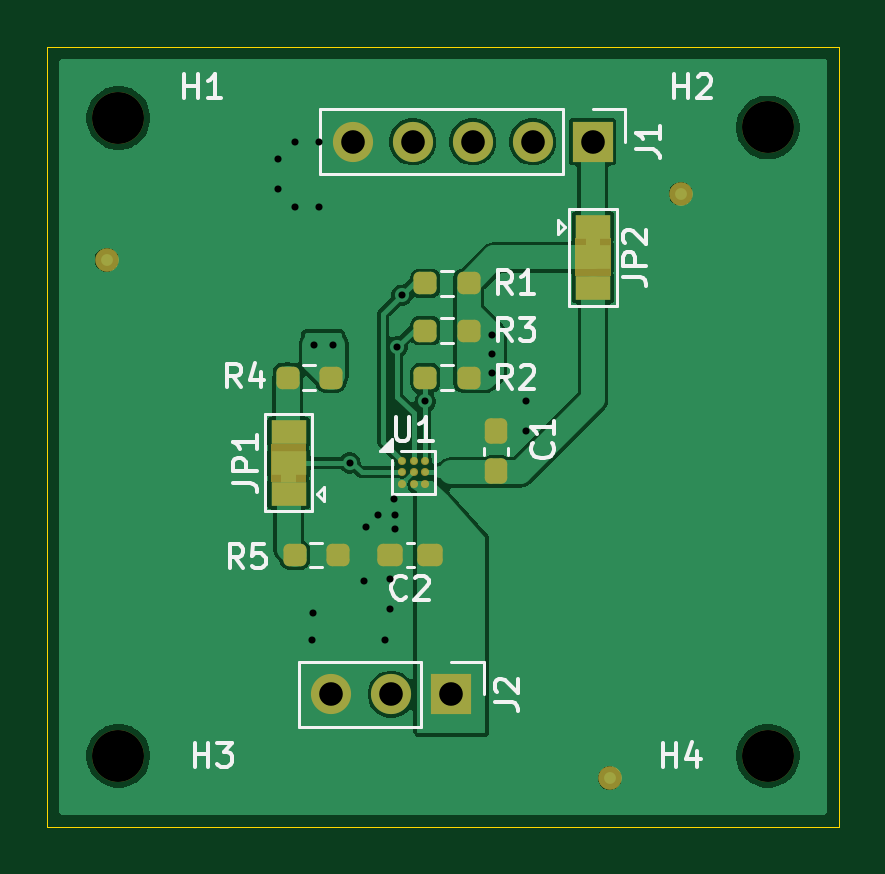
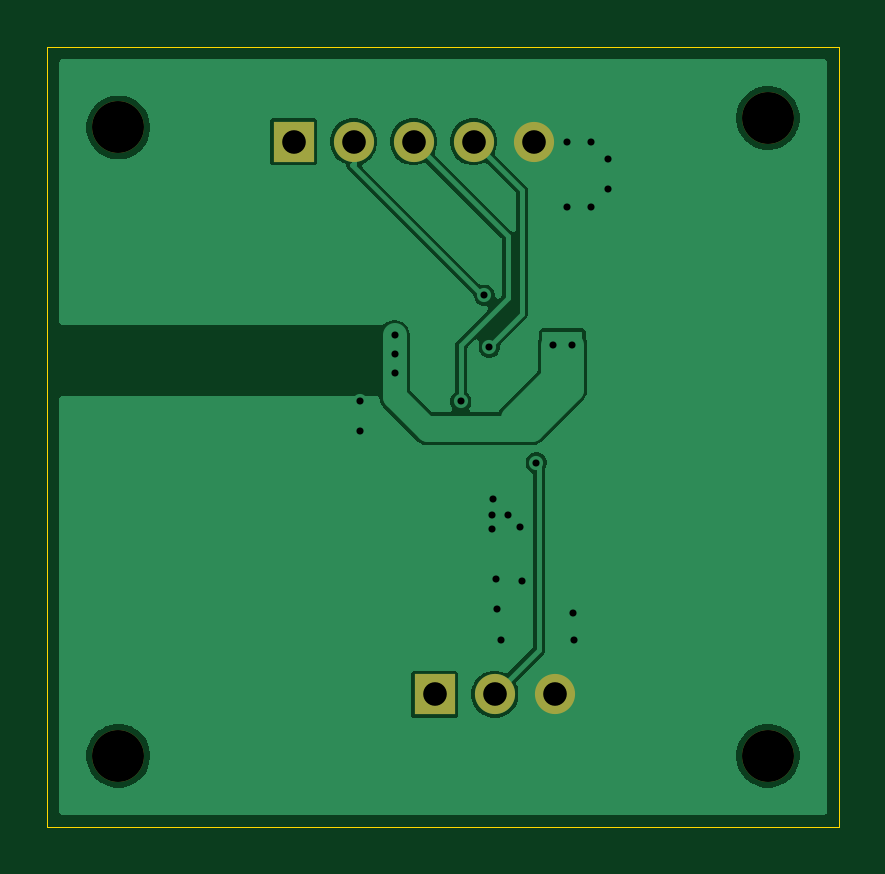
Circuit board: 9 layer files. Board 33.5 x 33.0 mm.
- bottom_copper: BQ27621-G1_Breakout_Board_v1-B_Cu.gbr (27655 bytes)
- bottom_mask: BQ27621-G1_Breakout_Board_v1-B_Mask.gbr (1027 bytes)
- outline: BQ27621-G1_Breakout_Board_v1-Edge_Cuts.gbr (651 bytes)
- top_copper: BQ27621-G1_Breakout_Board_v1-F_Cu.gbr (54165 bytes)
- top_mask: BQ27621-G1_Breakout_Board_v1-F_Mask.gbr (3594 bytes)
- paste: BQ27621-G1_Breakout_Board_v1-F_Paste.gbr (2289 bytes)
- top_silk: BQ27621-G1_Breakout_Board_v1-F_Silkscreen.gbr (17598 bytes)
- drill: BQ27621-G1_Breakout_Board_v1-NPTH.drl (410 bytes)
- drill: BQ27621-G1_Breakout_Board_v1-PTH.drl (955 bytes)

=== bottom_copper: BQ27621-G1_Breakout_Board_v1-B_Cu.gbr (27655 bytes, source omitted) ===
=== bottom_mask: BQ27621-G1_Breakout_Board_v1-B_Mask.gbr ===
%TF.GenerationSoftware,KiCad,Pcbnew,9.0.3*%
%TF.CreationDate,2025-08-01T20:51:34+05:30*%
%TF.ProjectId,BQ27621-G1_Breakout_Board_v1,42513237-3632-4312-9d47-315f42726561,rev?*%
%TF.SameCoordinates,Original*%
%TF.FileFunction,Soldermask,Bot*%
%TF.FilePolarity,Negative*%
%FSLAX46Y46*%
G04 Gerber Fmt 4.6, Leading zero omitted, Abs format (unit mm)*
G04 Created by KiCad (PCBNEW 9.0.3) date 2025-08-01 20:51:34*
%MOMM*%
%LPD*%
G01*
G04 APERTURE LIST*
%ADD10R,1.700000X1.700000*%
%ADD11C,1.700000*%
%ADD12C,2.200000*%
G04 APERTURE END LIST*
D10*
%TO.C,J1*%
X146780000Y-83550000D03*
D11*
X144240000Y-83550000D03*
X141700000Y-83550000D03*
X139160000Y-83550000D03*
X136620000Y-83550000D03*
%TD*%
D12*
%TO.C,H4*%
X154200000Y-109550000D03*
%TD*%
%TO.C,H3*%
X126700000Y-109550000D03*
%TD*%
%TO.C,H1*%
X126700000Y-82550000D03*
%TD*%
D10*
%TO.C,J2*%
X140800000Y-106950000D03*
D11*
X138260000Y-106950000D03*
X135720000Y-106950000D03*
%TD*%
D12*
%TO.C,H2*%
X154200000Y-82950000D03*
%TD*%
M02*

=== outline: BQ27621-G1_Breakout_Board_v1-Edge_Cuts.gbr ===
%TF.GenerationSoftware,KiCad,Pcbnew,9.0.3*%
%TF.CreationDate,2025-08-01T20:51:34+05:30*%
%TF.ProjectId,BQ27621-G1_Breakout_Board_v1,42513237-3632-4312-9d47-315f42726561,rev?*%
%TF.SameCoordinates,Original*%
%TF.FileFunction,Profile,NP*%
%FSLAX46Y46*%
G04 Gerber Fmt 4.6, Leading zero omitted, Abs format (unit mm)*
G04 Created by KiCad (PCBNEW 9.0.3) date 2025-08-01 20:51:34*
%MOMM*%
%LPD*%
G01*
G04 APERTURE LIST*
%TA.AperFunction,Profile*%
%ADD10C,0.050000*%
%TD*%
G04 APERTURE END LIST*
D10*
X123700000Y-79550000D02*
X157200000Y-79550000D01*
X157200000Y-112550000D01*
X123700000Y-112550000D01*
X123700000Y-79550000D01*
M02*

=== top_copper: BQ27621-G1_Breakout_Board_v1-F_Cu.gbr (54165 bytes, source omitted) ===
=== top_mask: BQ27621-G1_Breakout_Board_v1-F_Mask.gbr ===
%TF.GenerationSoftware,KiCad,Pcbnew,9.0.3*%
%TF.CreationDate,2025-08-01T20:51:34+05:30*%
%TF.ProjectId,BQ27621-G1_Breakout_Board_v1,42513237-3632-4312-9d47-315f42726561,rev?*%
%TF.SameCoordinates,Original*%
%TF.FileFunction,Soldermask,Top*%
%TF.FilePolarity,Negative*%
%FSLAX46Y46*%
G04 Gerber Fmt 4.6, Leading zero omitted, Abs format (unit mm)*
G04 Created by KiCad (PCBNEW 9.0.3) date 2025-08-01 20:51:34*
%MOMM*%
%LPD*%
G01*
G04 APERTURE LIST*
G04 Aperture macros list*
%AMRoundRect*
0 Rectangle with rounded corners*
0 $1 Rounding radius*
0 $2 $3 $4 $5 $6 $7 $8 $9 X,Y pos of 4 corners*
0 Add a 4 corners polygon primitive as box body*
4,1,4,$2,$3,$4,$5,$6,$7,$8,$9,$2,$3,0*
0 Add four circle primitives for the rounded corners*
1,1,$1+$1,$2,$3*
1,1,$1+$1,$4,$5*
1,1,$1+$1,$6,$7*
1,1,$1+$1,$8,$9*
0 Add four rect primitives between the rounded corners*
20,1,$1+$1,$2,$3,$4,$5,0*
20,1,$1+$1,$4,$5,$6,$7,0*
20,1,$1+$1,$6,$7,$8,$9,0*
20,1,$1+$1,$8,$9,$2,$3,0*%
G04 Aperture macros list end*
%ADD10R,1.700000X1.700000*%
%ADD11C,1.700000*%
%ADD12RoundRect,0.237500X0.250000X0.237500X-0.250000X0.237500X-0.250000X-0.237500X0.250000X-0.237500X0*%
%ADD13R,1.500000X1.000000*%
%ADD14C,2.200000*%
%ADD15RoundRect,0.237500X0.237500X-0.300000X0.237500X0.300000X-0.237500X0.300000X-0.237500X-0.300000X0*%
%ADD16RoundRect,0.237500X-0.250000X-0.237500X0.250000X-0.237500X0.250000X0.237500X-0.250000X0.237500X0*%
%ADD17C,1.000000*%
%ADD18C,0.345000*%
%ADD19RoundRect,0.237500X0.300000X0.237500X-0.300000X0.237500X-0.300000X-0.237500X0.300000X-0.237500X0*%
G04 APERTURE END LIST*
%TO.C,JP2*%
G36*
X147550000Y-87650000D02*
G01*
X146050000Y-87650000D01*
X146050000Y-89250000D01*
X147550000Y-89250000D01*
X147550000Y-87650000D01*
G37*
%TO.C,JP1*%
G36*
X133157500Y-97950000D02*
G01*
X134657500Y-97950000D01*
X134657500Y-96350000D01*
X133157500Y-96350000D01*
X133157500Y-97950000D01*
G37*
%TD*%
D10*
%TO.C,J1*%
X146780000Y-83550000D03*
D11*
X144240000Y-83550000D03*
X141700000Y-83550000D03*
X139160000Y-83550000D03*
X136620000Y-83550000D03*
%TD*%
D12*
%TO.C,R1*%
X141525000Y-89550000D03*
X139700000Y-89550000D03*
%TD*%
D13*
%TO.C,JP2*%
X146800000Y-87150000D03*
X146800000Y-88450000D03*
X146800000Y-89750000D03*
%TD*%
D14*
%TO.C,H4*%
X154200000Y-109550000D03*
%TD*%
D12*
%TO.C,R4*%
X135700000Y-93550000D03*
X133875000Y-93550000D03*
%TD*%
D15*
%TO.C,C1*%
X142700000Y-97512500D03*
X142700000Y-95787500D03*
%TD*%
D16*
%TO.C,R5*%
X134175000Y-101050000D03*
X136000000Y-101050000D03*
%TD*%
D17*
%TO.C,FID1*%
X150500000Y-85750000D03*
%TD*%
D14*
%TO.C,H3*%
X126700000Y-109550000D03*
%TD*%
D13*
%TO.C,JP1*%
X133907500Y-98450000D03*
X133907500Y-97150000D03*
X133907500Y-95850000D03*
%TD*%
D14*
%TO.C,H1*%
X126700000Y-82550000D03*
%TD*%
D18*
%TO.C,U1*%
X138700000Y-97050000D03*
X139200000Y-97050000D03*
X139700000Y-97050000D03*
X138700000Y-97550000D03*
X139200000Y-97550000D03*
X139700000Y-97550000D03*
X138700000Y-98050000D03*
X139200000Y-98050000D03*
X139700000Y-98050000D03*
%TD*%
D17*
%TO.C,FID3*%
X147500000Y-110500000D03*
%TD*%
D10*
%TO.C,J2*%
X140800000Y-106950000D03*
D11*
X138260000Y-106950000D03*
X135720000Y-106950000D03*
%TD*%
D12*
%TO.C,R2*%
X141525000Y-93550000D03*
X139700000Y-93550000D03*
%TD*%
D17*
%TO.C,FID2*%
X126200000Y-88550000D03*
%TD*%
D19*
%TO.C,C2*%
X139912500Y-101050000D03*
X138187500Y-101050000D03*
%TD*%
D14*
%TO.C,H2*%
X154200000Y-82950000D03*
%TD*%
D12*
%TO.C,R3*%
X141525000Y-91550000D03*
X139700000Y-91550000D03*
%TD*%
M02*

=== paste: BQ27621-G1_Breakout_Board_v1-F_Paste.gbr (2289 bytes, source withheld) ===
=== top_silk: BQ27621-G1_Breakout_Board_v1-F_Silkscreen.gbr (17598 bytes, source omitted) ===
=== drill: BQ27621-G1_Breakout_Board_v1-NPTH.drl ===
M48
; DRILL file {KiCad 9.0.3} date 2025-08-01T20:52:17+0530
; FORMAT={-:-/ absolute / metric / decimal}
; #@! TF.CreationDate,2025-08-01T20:52:17+05:30
; #@! TF.GenerationSoftware,Kicad,Pcbnew,9.0.3
; #@! TF.FileFunction,NonPlated,1,2,NPTH
FMAT,2
METRIC
; #@! TA.AperFunction,NonPlated,NPTH,ComponentDrill
T1C2.200
%
G90
G05
T1
X126.7Y-82.55
X126.7Y-109.55
X154.2Y-82.95
X154.2Y-109.55
M30

=== drill: BQ27621-G1_Breakout_Board_v1-PTH.drl ===
M48
; DRILL file {KiCad 9.0.3} date 2025-08-01T20:52:17+0530
; FORMAT={-:-/ absolute / metric / decimal}
; #@! TF.CreationDate,2025-08-01T20:52:17+05:30
; #@! TF.GenerationSoftware,Kicad,Pcbnew,9.0.3
; #@! TF.FileFunction,Plated,1,2,PTH
FMAT,2
METRIC
; #@! TA.AperFunction,Plated,PTH,ViaDrill
T1C0.300
; #@! TA.AperFunction,Plated,PTH,ComponentDrill
T2C1.000
%
G90
G05
T1
X133.45Y-84.3
X133.45Y-85.55
X134.2Y-83.55
X134.2Y-86.3
X134.9Y-104.65
X134.95Y-103.5
X135.0Y-92.15
X135.2Y-83.55
X135.2Y-86.3
X135.8Y-92.15
X136.5Y-97.15
X137.1Y-102.15
X137.2Y-99.85
X137.7Y-99.35
X138.01Y-104.66
X138.188Y-103.35
X138.2Y-102.05
X138.35Y-98.7
X138.4Y-99.35
X138.4Y-99.95
X138.5Y-92.25
X138.7Y-90.05
X139.7Y-94.55
X142.5Y-91.75
X142.5Y-92.55
X142.5Y-93.35
X143.95Y-94.55
X143.95Y-95.8
T2
X135.72Y-106.95
X136.62Y-83.55
X138.26Y-106.95
X139.16Y-83.55
X140.8Y-106.95
X141.7Y-83.55
X144.24Y-83.55
X146.78Y-83.55
M30

